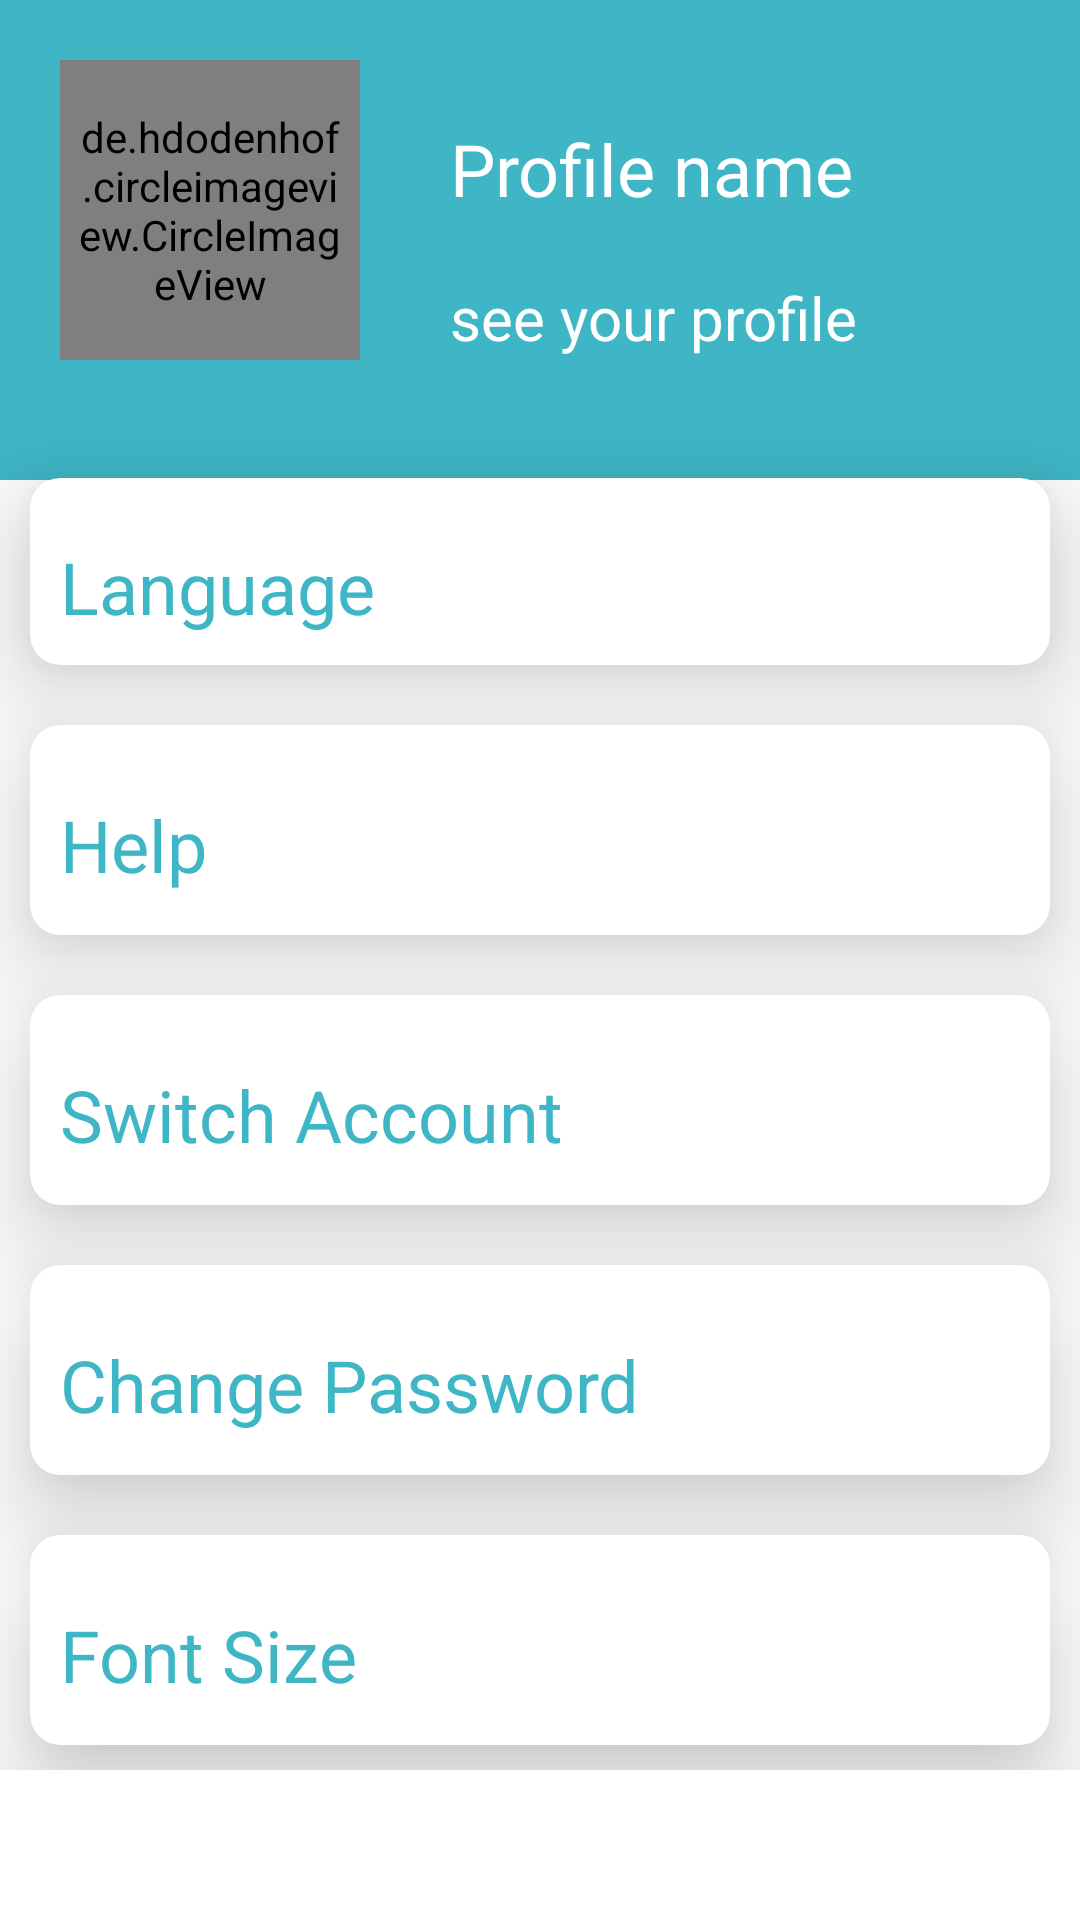

Reconstruct the res/layout file that produces this screen, plus the resources it refers to.
<!-- AndroidManifest.xml: application theme AppTheme -->
<!-- res/layout/fragment_setting.xml -->
<?xml version="1.0" encoding="utf-8"?>
<RelativeLayout xmlns:android="http://schemas.android.com/apk/res/android"
    xmlns:app="http://schemas.android.com/apk/res-auto"
    xmlns:tools="http://schemas.android.com/tools"
    android:layout_width="match_parent"
    android:layout_height="match_parent"
    android:background="@color/white">

    <LinearLayout
        android:layout_width="match_parent"
        android:layout_height="match_parent"
        android:orientation="vertical">

        <View
            android:layout_width="match_parent"
            android:layout_height="0dp"
            android:layout_weight="1"
            android:background="@color/colorPrimary" />

        <View
            android:layout_width="match_parent"
            android:layout_height="0dp"
            android:layout_weight="3"
            android:background="@color/white" />
    </LinearLayout>

    <androidx.core.widget.NestedScrollView
        android:layout_width="match_parent"
        android:layout_height="match_parent"
        android:layout_marginBottom="50dp">

        <RelativeLayout
            android:layout_width="match_parent"
            android:layout_height="match_parent">

            <LinearLayout
                android:id="@+id/st_head"
                android:layout_width="match_parent"
                android:layout_height="wrap_content"
                android:layout_margin="10dp">

                <de.hdodenhof.circleimageview.CircleImageView
                    android:id="@+id/img_prof"
                    android:layout_width="100dp"
                    android:layout_height="100dp"
                    android:layout_margin="10dp"
                    android:padding="6dp"
                    android:src="@mipmap/logocircle"
                    app:civ_border_color="#FF000000"
                    app:civ_border_width="2dp" />

                <RelativeLayout
                    android:layout_width="match_parent"
                    android:layout_height="wrap_content"
                    android:layout_margin="10dp">

                    <TextView
                        android:id="@+id/tv_pName"
                        android:layout_width="match_parent"
                        android:layout_height="wrap_content"
                        android:layout_marginTop="10dp"
                        android:padding="10dp"
                        android:text="@string/setting_profile_name"
                        android:textColor="@color/white"
                        android:textSize="24sp" />

                    <TextView
                        android:id="@+id/tv_pShow"
                        android:layout_width="match_parent"
                        android:layout_height="wrap_content"
                        android:layout_below="@id/tv_pName"
                        android:padding="10dp"
                        android:text="@string/setting_see_your_profile"
                        android:textColor="@color/white"
                        android:textSize="20sp" />

                </RelativeLayout>
            </LinearLayout>

            <androidx.cardview.widget.CardView
                android:id="@+id/st_lang"
                android:layout_width="match_parent"
                android:layout_height="wrap_content"
                android:layout_below="@id/st_head"
                android:layout_margin="10dp"
                app:cardCornerRadius="10dp"
                app:cardElevation="20dp">

                <TextView
                    android:id="@+id/tv_lang"
                    android:layout_width="match_parent"
                    android:layout_height="wrap_content"
                    android:layout_alignParentStart="true"
                    android:layout_marginTop="10dp"
                    android:gravity="center_vertical"
                    android:padding="10dp"
                    android:text="@string/setting_language"
                    android:textColor="@color/colorPrimary"
                    android:textSize="24sp" />

            </androidx.cardview.widget.CardView>


            <androidx.cardview.widget.CardView
                android:id="@+id/st_help"
                android:layout_width="match_parent"
                android:layout_height="wrap_content"
                android:layout_below="@id/st_lang"
                android:layout_margin="10dp"
                app:cardCornerRadius="10dp"
                app:cardElevation="20dp">

                <TextView
                    android:id="@+id/tv_help"
                    android:layout_width="match_parent"
                    android:layout_height="60dp"
                    android:layout_marginTop="10dp"
                    android:gravity="center_vertical"
                    android:padding="10dp"
                    android:text="@string/setting_help"
                    android:textColor="@color/colorPrimary"
                    android:textSize="24sp" />

            </androidx.cardview.widget.CardView>

            <androidx.cardview.widget.CardView
                android:id="@+id/st_switch"
                android:layout_width="match_parent"
                android:layout_height="wrap_content"
                android:layout_below="@id/st_help"
                android:layout_margin="10dp"
                app:cardCornerRadius="10dp"
                app:cardElevation="20dp">

                <TextView
                    android:id="@+id/tv_switch"
                    android:layout_width="match_parent"
                    android:layout_height="60dp"
                    android:layout_marginTop="10dp"
                    android:gravity="center_vertical"
                    android:padding="10dp"
                    android:text="@string/setting_switch_account"
                    android:textColor="@color/colorPrimary"
                    android:textSize="24sp" />

            </androidx.cardview.widget.CardView>

            <androidx.cardview.widget.CardView
                android:id="@+id/st_changPass"
                android:layout_width="match_parent"
                android:layout_height="wrap_content"
                android:layout_below="@id/st_switch"
                android:layout_margin="10dp"
                app:cardCornerRadius="10dp"
                app:cardElevation="20dp">

                <TextView
                    android:id="@+id/tv_chang_pass"
                    android:layout_width="match_parent"
                    android:layout_height="60dp"
                    android:layout_marginTop="10dp"
                    android:gravity="center_vertical"
                    android:padding="10dp"
                    android:text="@string/setting_change_password"
                    android:textColor="@color/colorPrimary"
                    android:textSize="24sp" />

            </androidx.cardview.widget.CardView>

            <androidx.cardview.widget.CardView
                android:id="@+id/st_size"
                android:layout_width="match_parent"
                android:layout_height="wrap_content"
                android:layout_below="@id/st_changPass"
                android:layout_margin="10dp"
                app:cardCornerRadius="10dp"
                app:cardElevation="20dp">

                <TextView
                    android:id="@+id/tv_size"
                    android:layout_width="match_parent"
                    android:layout_height="60dp"
                    android:layout_marginTop="10dp"
                    android:gravity="center_vertical"
                    android:padding="10dp"
                    android:text="@string/setting_size"
                    android:textColor="@color/colorPrimary"
                    android:textSize="24sp" />

            </androidx.cardview.widget.CardView>

            <androidx.cardview.widget.CardView
                android:id="@+id/st_about"
                android:layout_width="match_parent"
                android:layout_height="wrap_content"
                android:layout_below="@id/st_size"
                android:layout_margin="10dp"
                app:cardCornerRadius="10dp"
                app:cardElevation="20dp">

                <TextView
                    android:id="@+id/tv_about"
                    android:layout_width="match_parent"
                    android:layout_height="60dp"
                    android:layout_marginTop="10dp"
                    android:gravity="center_vertical"
                    android:padding="10dp"
                    android:text="@string/setting_about"
                    android:textColor="@color/colorPrimary"
                    android:textSize="24sp" />

            </androidx.cardview.widget.CardView>

            <androidx.cardview.widget.CardView
                android:id="@+id/st_logout"
                android:layout_width="match_parent"
                android:layout_height="wrap_content"
                android:layout_below="@id/st_about"
                android:layout_margin="10dp"
                app:cardCornerRadius="10dp"
                app:cardElevation="20dp">

                <TextView
                    android:id="@+id/tv_logout"
                    android:layout_width="match_parent"
                    android:layout_height="60dp"
                    android:layout_marginTop="10dp"
                    android:gravity="center_vertical"
                    android:padding="10dp"
                    android:text="@string/setting_log_out"
                    android:textColor="@color/colorPrimary"
                    android:textSize="24sp" />

            </androidx.cardview.widget.CardView>

        </RelativeLayout>

    </androidx.core.widget.NestedScrollView>

</RelativeLayout>
<!-- resources referenced by this layout -->
<resources>
  <color name="colorPrimary">#3FB6C5</color>
  <color name="white">#FFFFFF</color>
  <!-- mipmap logocircle: jpg bitmap (mipmap-hdpi, 26728 bytes) -->
  <string name="setting_about">About</string>
  <string name="setting_change_password">Change Password</string>
  <string name="setting_help">Help</string>
  <string name="setting_language">Language</string>
  <string name="setting_log_out">Log Out</string>
  <string name="setting_profile_name">Profile name</string>
  <string name="setting_see_your_profile">see your profile</string>
  <string name="setting_size">Font Size</string>
  <string name="setting_switch_account">Switch Account</string>
  <style name="AppTheme" parent="Theme.AppCompat.Light.NoActionBar">
          
          <item name="colorPrimary">@color/colorPrimary</item>
          <item name="colorPrimaryDark">@color/colorPrimaryDark</item>
          <item name="colorAccent">@color/colorAccent</item>
      </style>
  <color name="colorPrimaryDark">#3C858E</color>
  <color name="colorAccent">#3C858E</color>
</resources>
